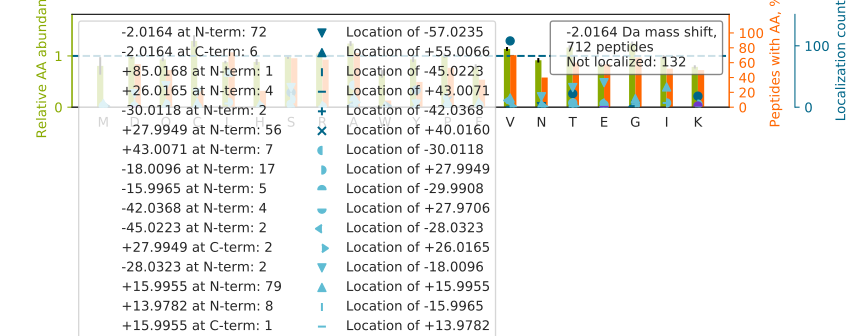

The data file committed next to this chart (first rows):
top isoform	localization score	spectrum
LRVPAAYAGSLCGL[+16]C[-18]GNYNQDPADDLK	0.006152	02CPTAC_COprospective_W_VU_20150624_01CO…
KPTDPVDWPPLV[-2]LGLLTLLK	0.988	37CPTAC_COprospective_W_VU_20150904_16CO…
HLLPTSGAAATAAAAAAAAAAVTAASTSYYGR		34CPTAC_COprospective_W_VU_20150824_11CO…
GSGDPSSSSSSGNPLVYLDVDANGKPLGR		54CPTAC_COprospective_W_VU_20160226_01CO…
VPCSTVPVTTEVSYAGCTK		01CPTAC_COprospective_W_VU_20150901_01CO…
TTGIVMDSGDGVTHTVPIYEGYALPHAILR		22CPTAC_COprospective_W_VU_20150202_05CO…
FGSYCPTTCGIADFLSTYQTK		88CPTAC_COprospective_W_VU_20160705_11CO…
HSEVQQANLK[-2]	0.9128	03CPTAC_COprospective_W_VU_20150624_05CO…
TFV[-2]NITPAEVGVLVGKDR	0.5808	35CPTAC_COprospective_W_VU_20150901_16CO…
TV[+16]Q[-18]LNVCSSEEVEKVVEIVR	0.5142	52CPTAC_COprospective_W_VU_20160223_11CO…
A[+28]P[-30]GQLALFSVSDKTGLVEFAR	0.8258	38CPTAC_COprospective_W_VU_20150904_11CO…
A[+28]T[-30]CAPQHGAPGPGPADASK	0.7721	12CPTAC_COprospective_W_VU_20151016_05CO…
TTGIVM[-42]DSGDGVTHIVP[+40]IYEGYALPHAILR	0.6285	46CPTAC_COprospective_W_VU_20151209_09CO…
IIS[-18]N[+16]ASCTTNCLAPLAK	0.3981	51CPTAC_COprospective_W_VU_20160215_16CO…
F[+16]Q[-18]DGDLTLYQSNTILR	0.9338	61CPTAC_COprospective_W_VU_20160707_11CO…
S[-18]P[+16]YTVTVGQACNPSACR	0.01139	30CPTAC_COprospective_W_VU_20150810_20CO…
Q[+28]E[-30]PSQGTTTYAVTSILR	0.5131	70CPTAC_COprospective_W_VU_20160421_11CO…
EQCTAGAGCCLQPATGR		06CPTAC_COprospective_W_VU_20150915_05CO…
THT[-2]CPPCPAPELLGGPSVFLFPPKPK	0.03195	73CPTAC_COprospective_W_VU_20160422_11CO…
LDKFAAEHTIFASNTS[-18]SL[+16]QITSIANATTR	0.3015	67CPTAC_COprospective_W_VU_20160324_16CO…
NHLVEIPPNLPSSLVELR		34CPTAC_COprospective_W_VU_20150824_11CO…
TYLGNALV[-2]CTCYGGSR	0.9216	35CPTAC_COprospective_W_VU_20150901_16CO…
QCQCTSVGAQNTVICSK		87CPTAC_COprospective_W_VU_20160701_09CO…
GILS[-2]GTSDLLLTFDEAEVRK	0.5266	02CPTAC_COprospective_W_VU_20150624_01CO…
HGNRGETGP[-30]S[+28]GPVGPAGAVGPR	0.03979	58CPTAC_COprospective_W_VU_20160318_11CO…
AIPDLTAPVAAVQAAVSNLVR		06CPTAC_COprospective_W_VU_20150915_05CO…
SQNIVTDSSSLSAEAIR		85CPTAC_COprospective_W_VU_20160630_11CO…
EYLGAICSC[-18]T[+16]CFGGQR	0.5237	50CPTAC_COprospective_W_VU_20151222_05CO…
SNLC[-18]A[+16]LCIGDEQGENK	0.3172	72CPTAC_COprospective_W_VU_20160422_05CO…
LVQDVA[+14]NNT[-16]NEEAGDGTTTATVLAR	0.8387	53CPTAC_COprospective_W_VU_20160226_11CO…
ALGALV[+14]D[-16]SCAPGLCPDWDSWDASKPVTNAR	0.7752	54CPTAC_COprospective_W_VU_20160226_01CO…
CPGGDTC[-16]V[+14]CSTVAEFSR	0.01282	01CPTAC_COprospective_W_VU_20150901_01CO…
A[+28]LA[-30]AAGYDVEKNNSR	0.946	85CPTAC_COprospective_W_VU_20160630_11CO…
GPS[-2]CQDCDTGYTR	0.8946	01CPTAC_COprospective_W_VU_20150901_01CO…
AHDG[+16]GIY[-18]AISWSPDSTHLLSASGDK	0.6789	49CPTAC_COprospective_W_VU_20151222_11CO…
LQES[-2]CSVCLAGLDGFR	0.9243	15CPTAC_COprospective_W_VU_20151102_09CO…
I[+16]AAS[-18]ATCGEEAPAR	0.6155	70CPTAC_COprospective_W_VU_20160421_11CO…
GIYAYGFEKPSAIQQR		21CPTAC_COprospective_W_VU_20151112_20CO…
VY[-2]ACEVTHQGLSSPVTK	0.9231	35CPTAC_COprospective_W_VU_20150901_16CO…
AIVAIE[+16]N[-18]PADVSVISSR	0.8404	22CPTAC_COprospective_W_VU_20150202_05CO…
VNNS[-30]S[+28]LIGLGYTQTLKPGIK	0.9276	44CPTAC_COprospective_W_VU_20151202_20CO…
LG[-42]LIP[+40]LISDDIVDKLQYSR	0.9998	81CPTAC_COprospective_W_VU_20160915_11CO…
DLPCP[-30]GT[+28]CALEGGSHITTFDGK	0.8254	43CPTAC_COprospective_W_VU_20151130_01CO…
DGEA[+16]GAQ[-18]GPPGPAGPAGER	0.7373	01CPTAC_COprospective_W_VU_20150901_01CO…
SIYVGNV[-2]DYGATAEELEAHFHGCGSVNR	0.8047	60CPTAC_COprospective_W_VU_20160311_27CO…
S[+14]T[-16]SESTAALGCLVK	0.03735	41CPTAC_COprospective_W_VU_20151124_21CO…
LSSVTA[+26]V[-28]DTAVYYCAR	0.7207	41CPTAC_COprospective_W_VU_20151124_21CO…
V[+16]Q[-18]LDLAETDLSQGVAR	0.5101	42CPTAC_COprospective_W_VU_20151124_05CO…
AIHYALNCCGLAGGVEQFISDICPK		81CPTAC_COprospective_W_VU_20160915_11CO…
GTCQC[-16]S[+14]VSLPDTTFPVDR	0.6512	16CPTAC_COprospective_W_VU_20151102_09CO…
DQGPN[-18]V[+16]CALQQILGTK	0.0008766	20CPTAC_COprospective_W_VU_20151112_20CO…
GFSGLD[-18]GAK[+16]GDAGPAGPK	0.657	52CPTAC_COprospective_W_VU_20160223_11CO…
FS[-16]L[+14]VGIGGQDLNEGNR	0.7612	52CPTAC_COprospective_W_VU_20160223_11CO…
L[+28]P[-30]AVEPTDQAQYLCR	0.7843	52CPTAC_COprospective_W_VU_20160223_11CO…
Y[+16]Q[-18]CACNPGYHSTPDR	0.6704	28CPTAC_COprospective_W_VU_20150810_05CO…
KHTGSGILSMANAGPNTNGSQFFICTAK		02CPTAC_COprospective_W_VU_20150624_01CO…
GPPGESGAAGPTGPIGSR		86CPTAC_COprospective_W_VU_20160628_11CO…
AAAAAAAAAAAAAAAGAGAGAK[-2]	0.8436	03CPTAC_COprospective_W_VU_20150624_05CO…
HSGNITF[+16]D[-18]EIVNIAR	0.8148	55CPTAC_COprospective_W_VU_20160630_11CO…
RAEDGSVIDYELI[+43]DQD[-45]AR	0.2239	56CPTAC_COprospective_W_VU_20160303_01CO…
... 652 more rows
